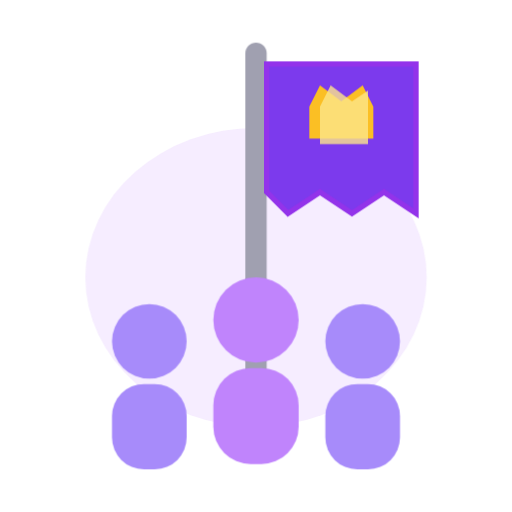
t = 0.00 s
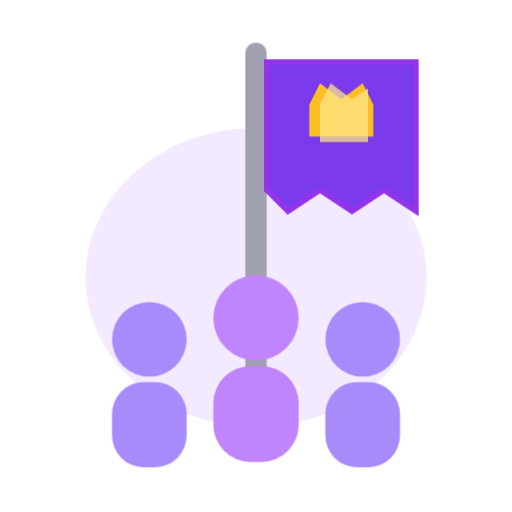
t = 0.30 s
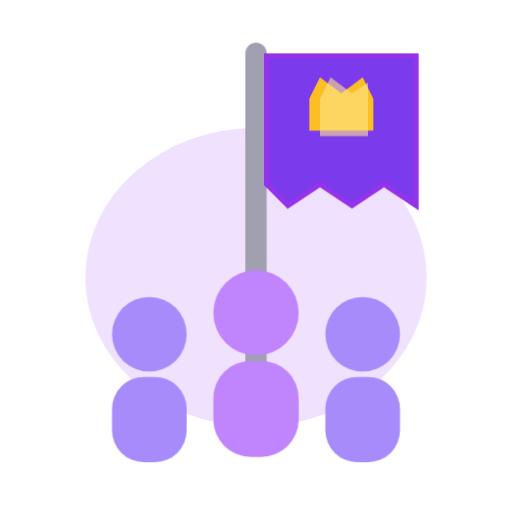
t = 0.60 s
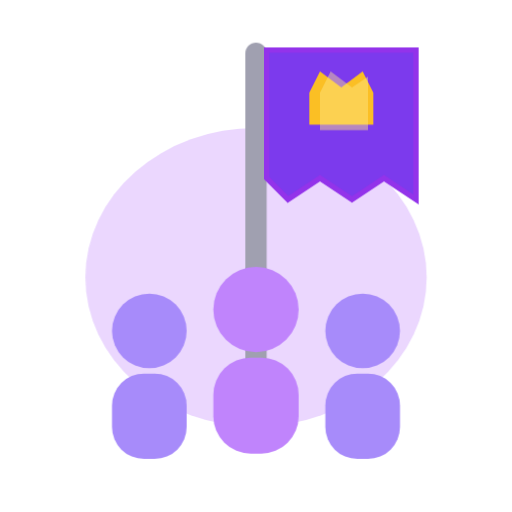
t = 0.90 s

The animated SVG that drew these frames (rendered in a browser with its animation timeline set to each time). Animation: 4 CSS @keyframes rules; one cycle of 1.20 s, repeats indefinitely.

<svg xmlns="http://www.w3.org/2000/svg" viewBox="0 0 48 48" width="128" height="128">
  <style>
    .banner{animation:banner-wave 1.2s ease-in-out infinite alternate;transform-origin:24px 8px}
    @keyframes banner-wave{from{transform:translateY(0)}to{transform:translateY(-1.5px)}}
    .crown-shine{animation:crown-gl 1.2s ease-in-out infinite alternate}
    @keyframes crown-gl{from{opacity:0.8}to{opacity:0.4}}
    .people{animation:people-bob 1s ease-in-out infinite alternate}
    @keyframes people-bob{from{transform:translateY(0)}to{transform:translateY(-1px)}}
    .glow{animation:flag-glow 1.2s ease-in-out infinite alternate}
    @keyframes flag-glow{from{opacity:0.15}to{opacity:0.35}}
  </style>
  <ellipse class="glow" cx="24" cy="26" rx="16" ry="14" fill="#c084fc" opacity="0.15"/>
  <rect x="23" y="4" width="2" height="32" rx="1" fill="#a0a0b0"/>
  <g class="banner">
    <path d="M25 6h14v14l-3-2-3 2-3-2-3 2-2-2V6Z" fill="#7c3aed"/>
    <path d="M25 6h14v14l-3-2-3 2-3-2-3 2-2-2V6Z" fill="none" stroke="#9333ea" stroke-width="0.5"/>
    <path d="M29 10l1-2 2 1.5 2-1.5 1 2v3h-6Z" fill="#fbbf24"/>
    <path class="crown-shine" d="M30 10l1-2 2 1.5 1.5-1v5h-4.5Z" fill="#fde68a" opacity="0.8"/>
  </g>
  <g class="people">
    <circle cx="14" cy="32" r="3.5" fill="#a78bfa"/>
    <rect x="10.5" y="36" width="7" height="8" rx="3" fill="#a78bfa"/>
    <circle cx="24" cy="30" r="4" fill="#c084fc"/>
    <rect x="20" y="34.5" width="8" height="9" rx="3.5" fill="#c084fc"/>
    <circle cx="34" cy="32" r="3.5" fill="#a78bfa"/>
    <rect x="30.5" y="36" width="7" height="8" rx="3" fill="#a78bfa"/>
  </g>
</svg>
